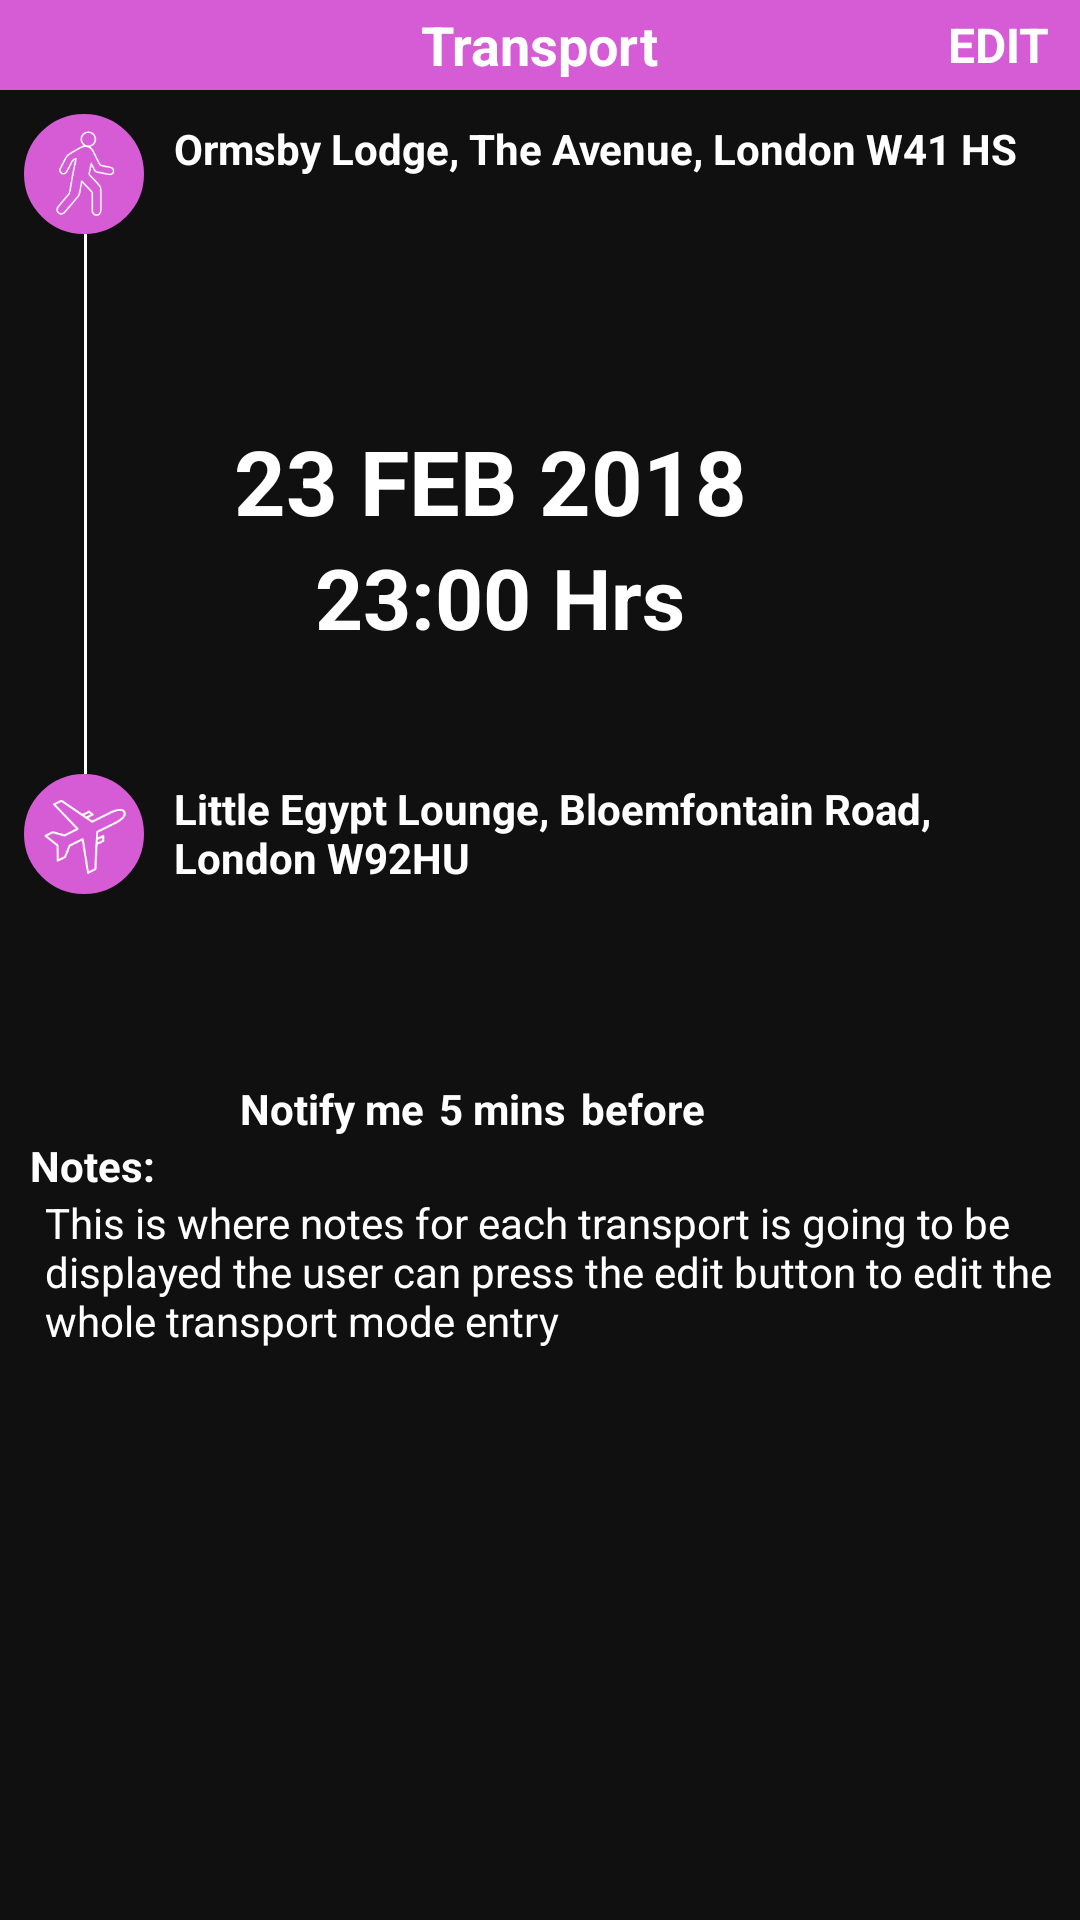

Write the Android layout XML for this screen, with the resource values it uses.
<!-- AndroidManifest.xml: application theme AppTheme -->
<!-- res/layout/transport_chip_detail_dialog.xml -->
<?xml version="1.0" encoding="utf-8"?>
<RelativeLayout xmlns:android="http://schemas.android.com/apk/res/android"

    android:layout_width="300dp"
    android:layout_height="wrap_content"
    xmlns:app="http://schemas.android.com/apk/res-auto"
    android:background="@color/transparent_black_hex_10">


    <RelativeLayout
        android:layout_width="match_parent"
        android:layout_height="30dp"
        android:id="@+id/title_layout"
        android:layout_alignParentTop="true"
        android:background="@color/lgs_more_dialog_pink">
        <TextView
            android:layout_width="wrap_content"
            android:layout_height="wrap_content"
            android:text="Transport"
            android:textStyle="bold"
            android:textSize="18dp"
            android:layout_centerVertical="true"
            android:layout_centerInParent="true"
            android:textColor="@color/white"
            android:id="@+id/title_text"/>

        <TextView
            android:layout_width="wrap_content"
            android:layout_height="wrap_content"
            android:layout_alignParentRight="true"
            android:text="EDIT"
            android:textSize="16dp"
            android:textStyle="bold"
            android:textColor="@color/white"
            android:paddingRight="10dp"
            android:layout_centerVertical="true"
            android:id="@+id/edit_button"/>

    </RelativeLayout>



        <ImageView
            android:id="@+id/transportImage_1"
            android:layout_width="40dp"
            android:layout_height="40dp"
            android:layout_marginStart="8dp"
            android:layout_marginTop="8dp"
            android:padding="5dp"
            android:layout_below="@id/title_layout"
            android:cropToPadding="true"
            app:srcCompat="@drawable/walk_transport"
            android:background="@drawable/pink_circle"/>

        <LinearLayout
            android:layout_width="1dp"
            android:layout_height="180dp"
            android:layout_below="@id/transportImage_1"
            android:background="@color/white"
            android:id="@+id/connector"
            android:layout_marginStart="28dp"
            android:orientation="vertical">

        </LinearLayout>

        <ImageView
            android:id="@+id/transportImage_2"
            android:layout_width="40dp"
            android:layout_height="40dp"
            android:layout_marginStart="8dp"
            android:padding="5dp"
            android:cropToPadding="true"
            android:layout_below="@id/connector"
            app:srcCompat="@drawable/aeroplane_transport"
            android:background="@drawable/pink_circle"/>

        <TextView
            android:layout_width="wrap_content"
            android:layout_height="wrap_content"
            android:text="23 FEB 2018"
            android:textColor="@color/white"
            android:layout_below="@id/transport_detail_origin"
            android:layout_toEndOf="@id/transportImage_1"
            android:id="@+id/transport_detail_date"
            android:layout_marginStart="30dp"
            android:textStyle="bold"
            android:textSize="30sp"/>

        <TextView
            android:id="@+id/transport_detail_time"
            android:layout_width="wrap_content"
            android:layout_height="wrap_content"
            android:layout_below="@id/transport_detail_date"
            android:text="23:00 Hrs"
            android:layout_marginStart="105dp"
            android:textColor="@color/white"
            android:textSize="28sp"
            android:textStyle="bold" />



        <TextView
            android:layout_width="wrap_content"
            android:layout_height="100dp"
            android:text="Ormsby Lodge, The Avenue, London W41 HS"
            android:textColor="@color/white"
            android:layout_below="@id/title_layout"
            android:layout_toEndOf="@id/transportImage_1"
            android:id="@+id/transport_detail_origin"
            android:layout_marginStart="10dp"
            android:layout_marginTop="10dp"
            android:textStyle="bold"
            android:textSize="14sp"/>

        <TextView
            android:layout_width="wrap_content"
            android:layout_height="100dp"
            android:text="Little Egypt Lounge, Bloemfontain Road, London W92HU"
            android:textColor="@color/white"
            android:layout_toEndOf="@id/transportImage_2"
            android:layout_marginStart="10dp"
            android:textStyle="bold"
            android:id="@+id/transport_detail_destination"
            android:layout_marginTop="260dp"
            android:textSize="14sp"/>

    <TextView
        android:id="@+id/transport_detail_duration"
        android:layout_width="wrap_content"
        android:layout_height="wrap_content"
        android:layout_marginTop="150dp"
        android:text="2"
        android:layout_marginStart="-50dp"
        android:textColor="@color/white"
        android:textSize="12sp"
        />

<TextView
    android:layout_width="wrap_content"
    android:layout_height="wrap_content"
    android:text="Notify me"
    android:id="@+id/textnotes"
    android:textColor="@color/white"
    android:textStyle="bold"
    android:layout_below="@+id/transport_detail_destination"
    android:layout_marginStart="80dp"/>
    <TextView
        android:layout_width="wrap_content"
        android:layout_height="wrap_content"
        android:text="5 mins"
        android:layout_below="@id/transport_detail_destination"
        android:layout_marginStart="5dp"
        android:id="@+id/transport_notification_interval"
        android:layout_toEndOf="@id/textnotes"
        android:textColor="@color/white"
        android:textStyle="bold"
        />

    <TextView
        android:layout_width="wrap_content"
        android:layout_height="wrap_content"
        android:text="before"
        android:layout_marginStart="5dp"
        android:layout_toEndOf="@id/transport_notification_interval"
        android:textColor="@color/white"
        android:textStyle="bold"
        android:layout_below="@id/transport_detail_destination"
        />

    <TextView
        android:layout_width="wrap_content"
        android:layout_height="wrap_content"
        android:text="Notes:"
        android:textColor="@color/white"
        android:layout_marginStart="10dp"
        android:textStyle="bold"
        android:id="@+id/notestitle"
        android:layout_below="@+id/transport_notification_interval"
        android:layout_marginLeft="5dp"

        android:textSize="14sp"/>

    <TextView
        android:layout_width="wrap_content"
        android:layout_height="wrap_content"
        android:paddingLeft="5dp"
        android:paddingBottom="5dp"
        android:text="This is where notes for each transport is going to be displayed the user can press the edit button to edit the whole transport mode entry"
        android:textColor="@color/white"
        android:layout_marginStart="10dp"
        android:layout_below="@id/notestitle"
        android:id="@+id/transport_detail_notes"
        android:textSize="14sp"/>





</RelativeLayout>
<!-- resources referenced by this layout -->
<resources>
  <color name="lgs_more_dialog_pink">#D65CD6</color>
  <color name="transparent_black_hex_10">#aa000000</color>
  <color name="white">#FFFFFF</color>
  <!-- drawable aeroplane_transport: png bitmap (drawable, 3687 bytes) -->
  <!-- drawable pink_circle (drawable) -->
  <layer-list xmlns:android="http://schemas.android.com/apk/res/android">
  
      <item>
  
          <shape android:shape="oval" >
              <corners
                  android:radius="14dp"
                  />
              <solid
                  android:color="@color/lgs_more_dialog_pink"
  
                  />
              <padding
                  android:left="0dp"
                  android:top="0dp"
                  android:right="0dp"
                  android:bottom="0dp"
                  />
              <size
                  android:width="10dp"
                  android:height="10dp"
                  />
              <stroke
                  android:width="2dp"
                  android:color="@color/lgs_more_dialog_pink"
                  />
  
  
          </shape>
      </item>
  
  
  </layer-list>
  <!-- drawable walk_transport: png bitmap (drawable, 3872 bytes) -->
  <style name="AppTheme" parent="Theme.AppCompat.NoActionBar">
          
          <item name="colorPrimary">@color/lgs_purple</item>
          <item name="colorPrimaryDark">@color/lgs_purple</item>
          <item name="colorAccent">@color/lgs_yellow</item>
      </style>
  <color name="lgs_purple">#660066</color>
  <color name="lgs_yellow">#f6eb61</color>
</resources>
